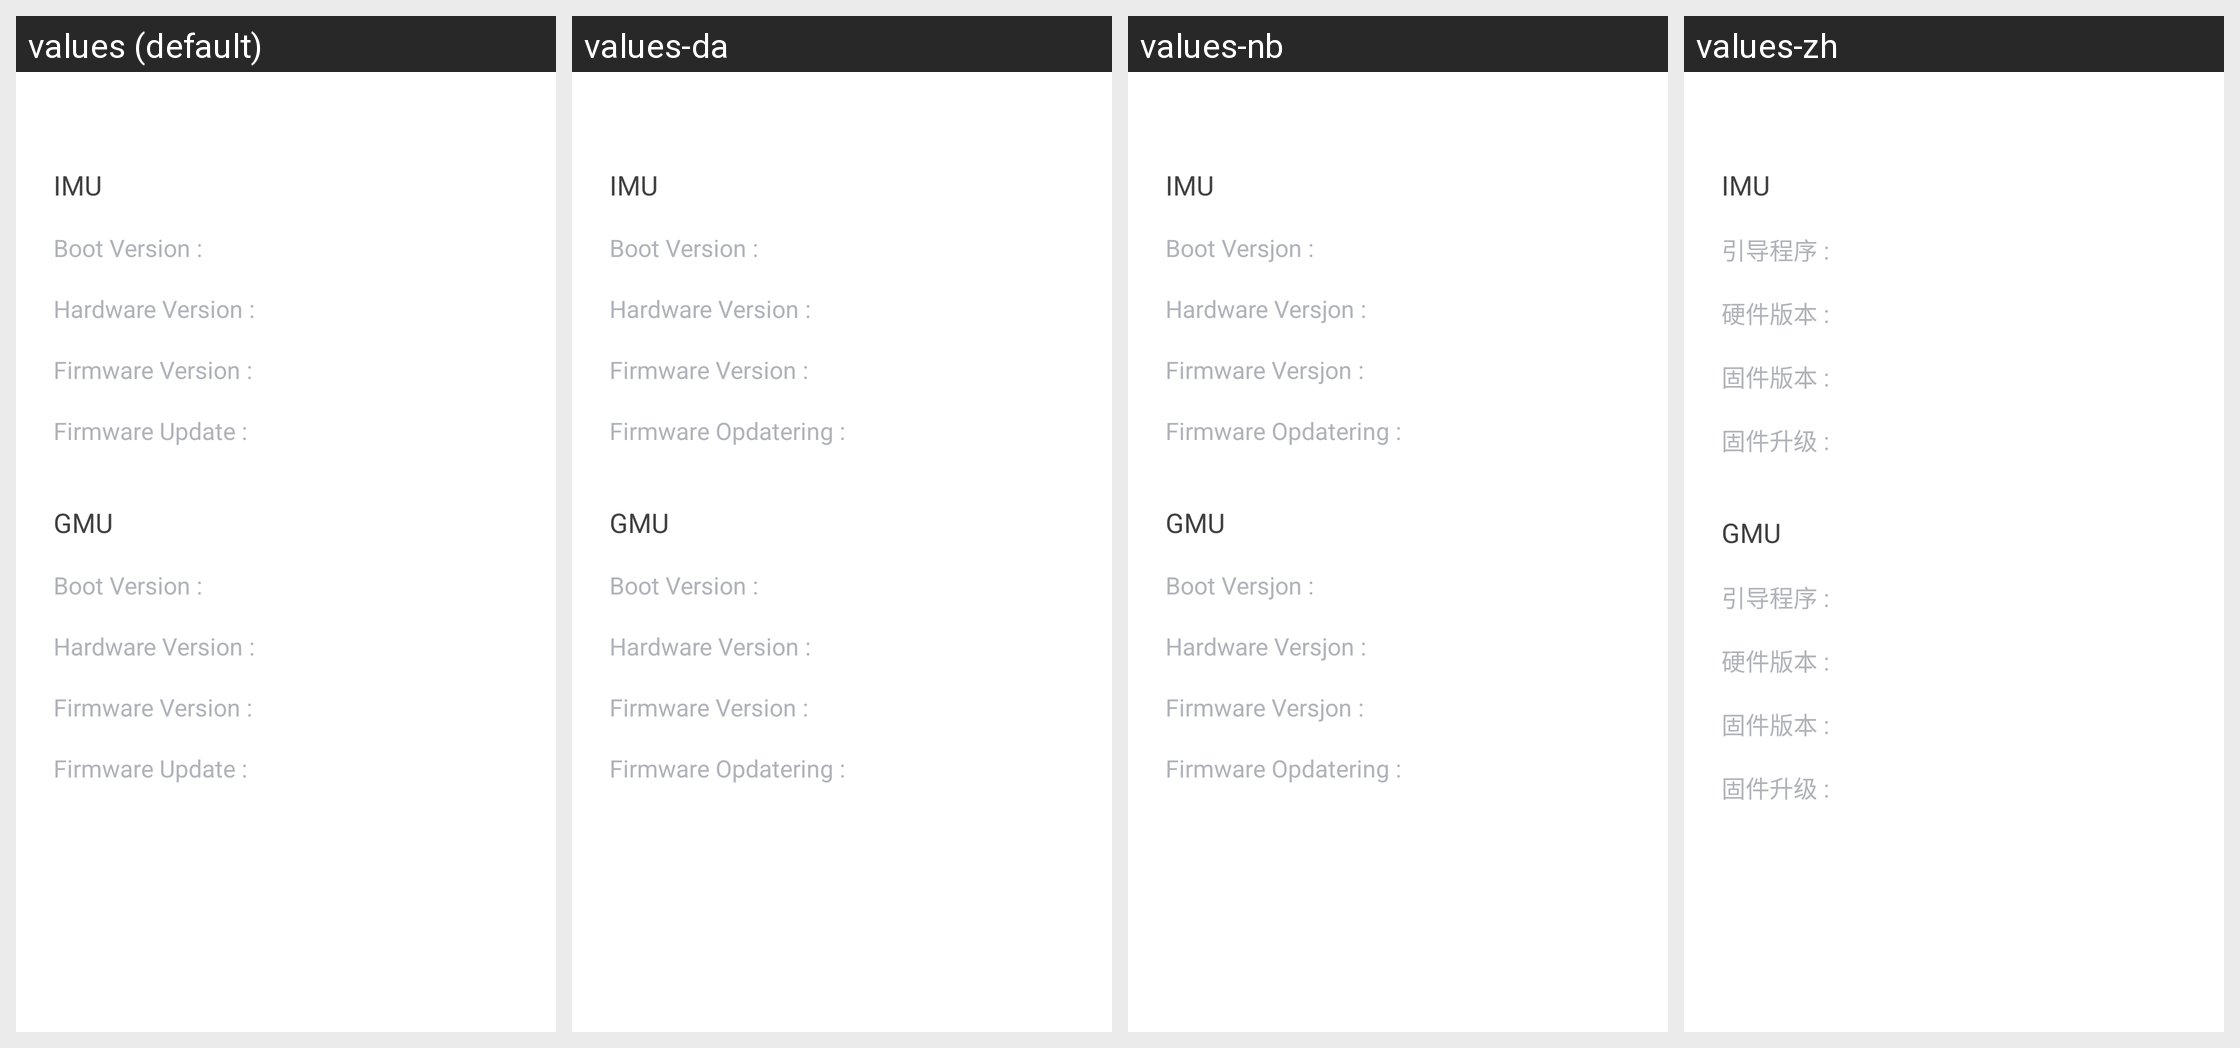

The same Android screen rendered under several of its app's locales, left to right. List the strings drawn on it with the default value and each locale's translation.
Android screen res/layout/activity_about_ptz.xml rendered under 4 locales, left to right: values (default), values-da, values-nb, values-zh. Device: Nexus 5 (rendered at 1080×1920; each locale shown at half size, 540×960, under a caption strip naming it); theme NoTitleFullscreen.
Other locales in the repository, not shown: values-cs, values-de, values-es, values-fi, values-fr, values-ko-rKR, values-nl, values-pt, values-sk, values-sv, values-tr, values-zh-rTW.
Strings drawn on this screen, with the default value and each locale's value (text and hints the layout hard-codes, and strings that could not be matched under every locale, appear in the picture but are not listed):

label_imu
  values: IMU
  values-da: IMU
  values-nb: IMU
  values-zh: IMU

label_bootstrap_program
  values: Boot Version :
  values-da: Boot Version :
  values-nb: Boot Versjon :
  values-zh: 引导程序 :

label_hardware_version
  values: Hardware Version :
  values-da: Hardware Version :
  values-nb: Hardware Versjon :
  values-zh: 硬件版本 :

label_firmware_version
  values: Firmware Version :
  values-da: Firmware Version :
  values-nb: Firmware Versjon :
  values-zh: 固件版本 :

label_firmware_upgrade
  values: Firmware Update :
  values-da: Firmware Opdatering :
  values-nb: Firmware Opdatering :
  values-zh: 固件升级 :

label_gmu
  values: GMU
  values-da: GMU
  values-nb: GMU
  values-zh: GMU
